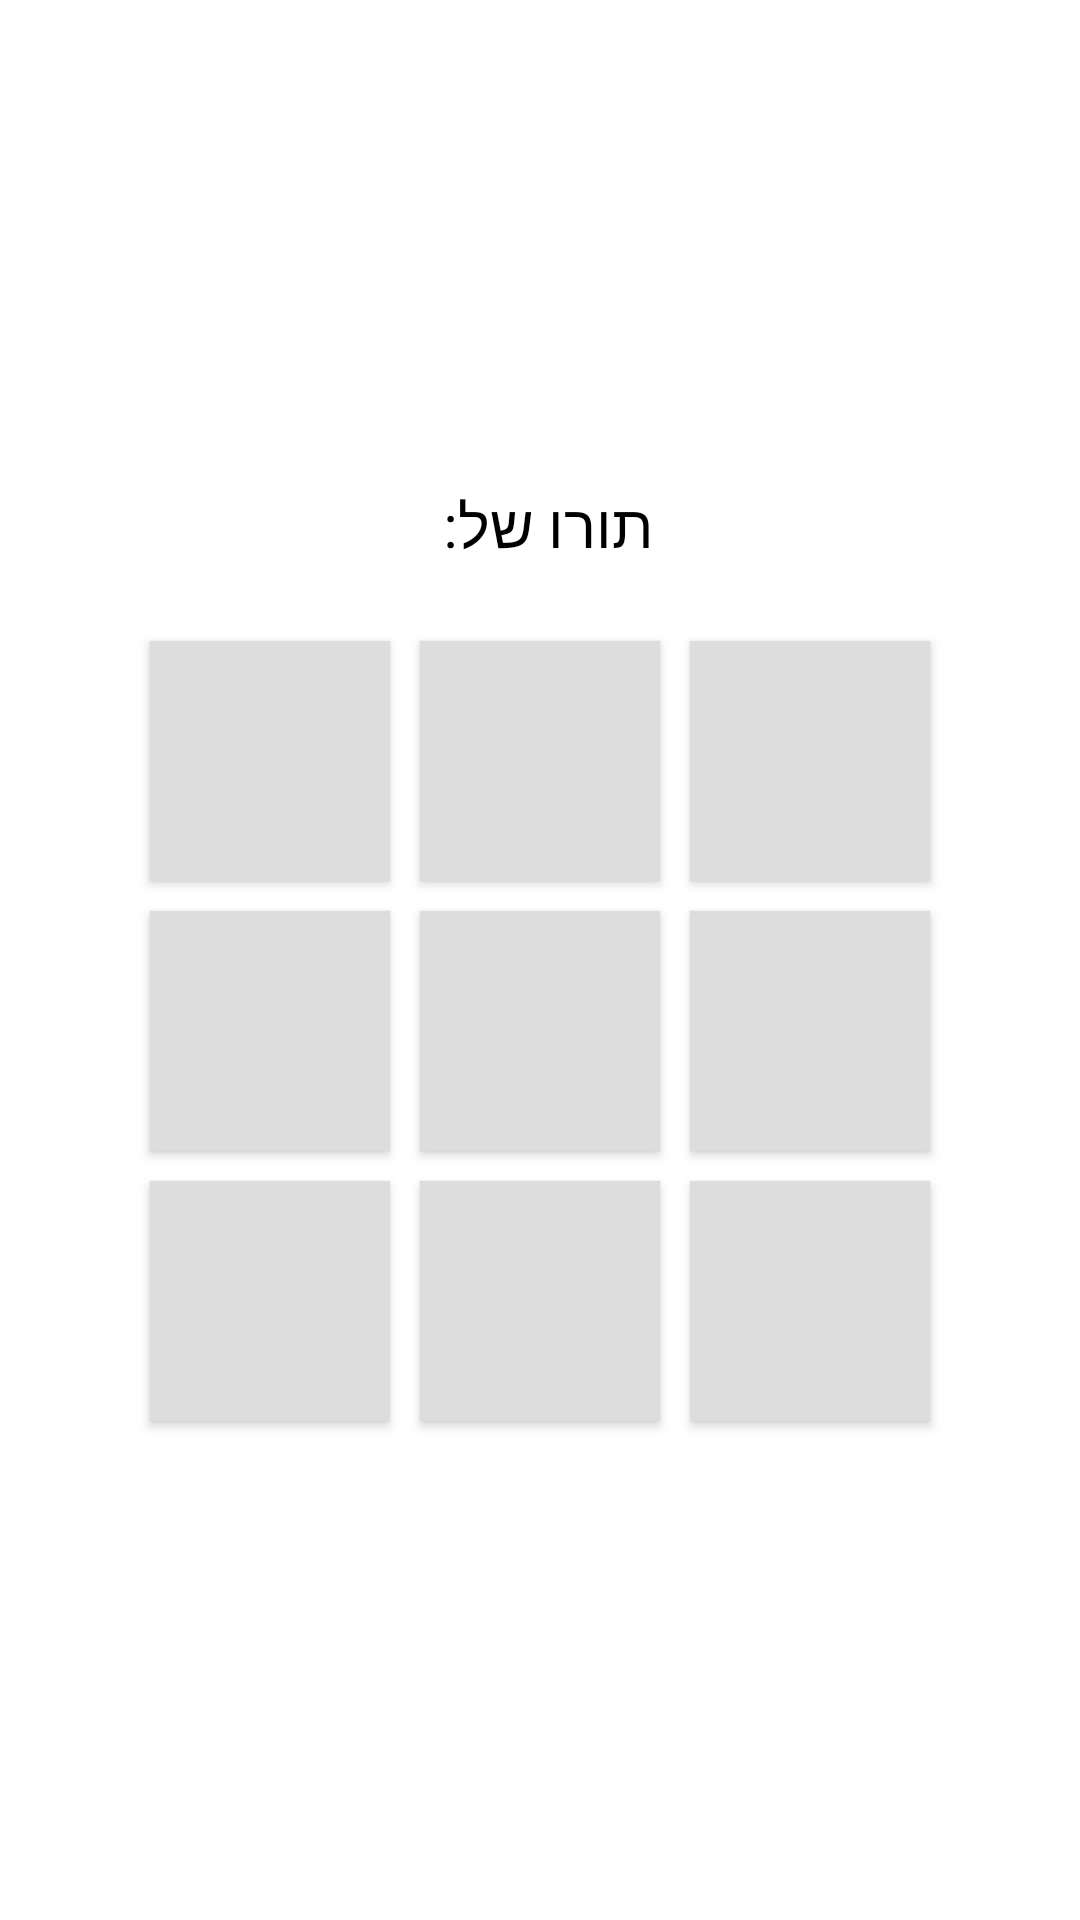

The Android layout XML behind this screen, and the referenced resources:
<!-- AndroidManifest.xml: application theme Theme.Math_Exercises -->
<!-- res/layout/activity_main.xml -->
<?xml version="1.0" encoding="utf-8"?>
<LinearLayout
    xmlns:android="http://schemas.android.com/apk/res/android"
    android:layout_width="match_parent"
    android:layout_height="match_parent"
    android:orientation="vertical"
    android:gravity="center"
    android:padding="24dp"
    android:background="#FFF">

    <TextView
        android:id="@+id/playerNameTextView"
        android:layout_width="wrap_content"
        android:layout_height="wrap_content"
        android:text="תורו של: "
        android:textSize="20sp"
        android:textColor="#000000"
        android:layout_marginBottom="20dp" />

    <GridLayout
        android:id="@+id/gridLayout"
        android:layout_width="wrap_content"
        android:layout_height="wrap_content"
        android:rowCount="3"
        android:columnCount="3"
        android:layout_gravity="center">

        
        <Button
            android:id="@+id/button00"
            style="@style/GameButtonStyle" />
        <Button
            android:id="@+id/button01"
            style="@style/GameButtonStyle" />
        <Button
            android:id="@+id/button02"
            style="@style/GameButtonStyle" />

        <Button
            android:id="@+id/button10"
            style="@style/GameButtonStyle" />
        <Button
            android:id="@+id/button11"
            style="@style/GameButtonStyle" />
        <Button
            android:id="@+id/button12"
            style="@style/GameButtonStyle" />

        <Button
            android:id="@+id/button20"
            style="@style/GameButtonStyle" />
        <Button
            android:id="@+id/button21"
            style="@style/GameButtonStyle" />
        <Button
            android:id="@+id/button22"
            style="@style/GameButtonStyle" />
    </GridLayout>
</LinearLayout>
<!-- resources referenced by this layout -->
<resources>
  <style name="GameButtonStyle">
          <item name="android:layout_width">80dp</item>
          <item name="android:layout_height">80dp</item>
          <item name="android:layout_margin">5dp</item>
          <item name="android:textSize">24sp</item>
          <item name="android:background">#DDDDDD</item>
      </style>
  <style name="Theme.Math_Exercises" parent="Base.Theme.Math_Exercises" />
  <style name="Base.Theme.Math_Exercises" parent="Theme.Material3.DayNight.NoActionBar">
          
          
      </style>
</resources>
